Run: headless pygame with SDL's dummy video driver; simulated clock (each Clock.tick advances the game by its frame time, no real sleeping); random seed 0; keys injected as events and as key.get_pressed() state; mouse plan: one left click at the window centre at the start of phase 2, then a move to the lower-right quarter at the start of phase 3.
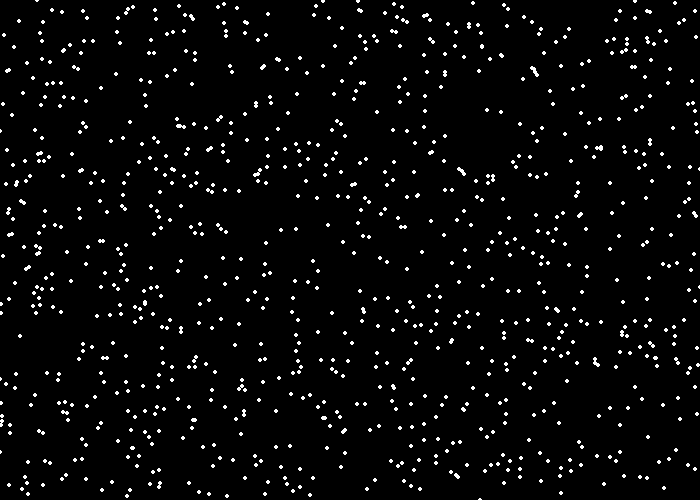
Frame 1 of 4 · flips 1–60 · no input
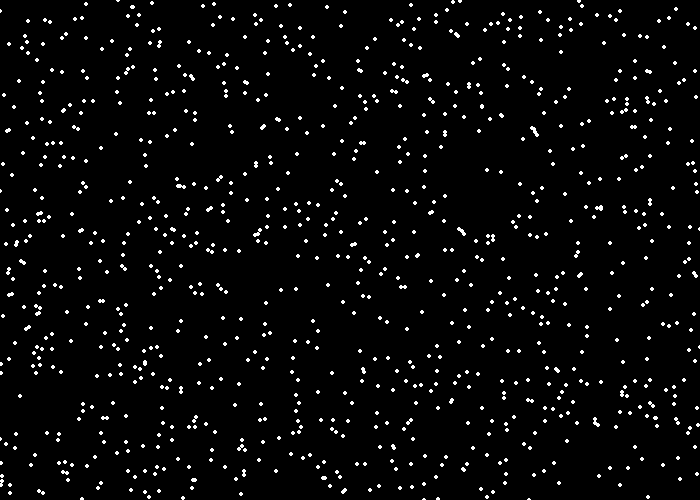
Frame 2 of 4 · flips 61–180 · clicked the window centre · tapped SPACE, RETURN · held RIGHT (→), D
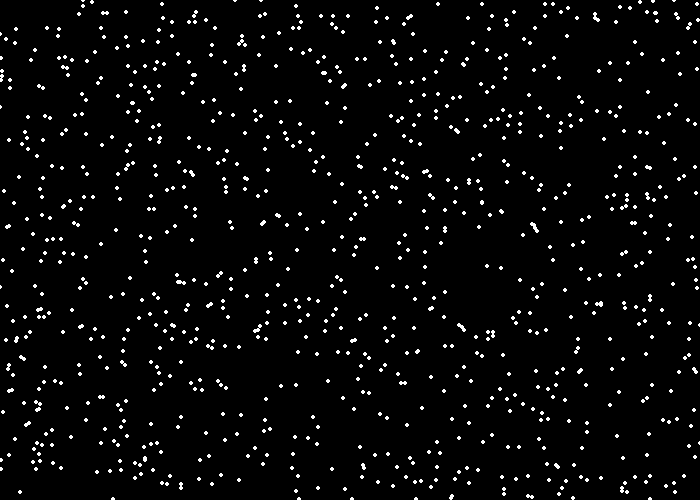
Frame 3 of 4 · flips 181–300 · moved the mouse to the lower-right quarter · held DOWN (↓), S
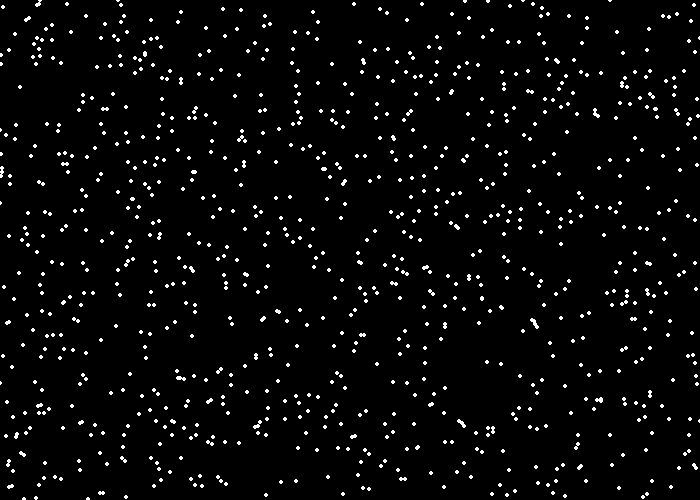
Frame 4 of 4 · flips 301–420 · held LEFT (←), A, UP (↑), W

The pygame program that drew these frames:

import pygame
import random

# Initialize pygame
pygame.init()

# Set the window size
size = (700, 500)
screen = pygame.display.set_mode(size)

# Set the title of the window
pygame.display.set_caption("Interactive Space Pattern")

# Create a list to store the stars
stars = []

# Create a function to generate random stars
def generate_stars():
    for i in range(1000):
        x = random.randint(0, size[0])
        y = random.randint(0, size[1])
        stars.append((x, y))

# Create a function to update the stars
def update_stars(speed):
    for i in range(len(stars)):
        x, y = stars[i]
        y += speed
        if y > size[1]:
            y = 0
        stars[i] = (x, y)

# Call the function to generate the initial stars
generate_stars()

# Run the game loop
running = True
while running:
    for event in pygame.event.get():
        if event.type == pygame.QUIT:
            running = False

    # Get the current speed of the stars
    speed = pygame.mouse.get_pos()[1] / 500
    update_stars(speed)

    # Clear the screen
    screen.fill((0, 0, 0))

    # Draw the stars
    for x, y in stars:
        pygame.draw.circle(screen, (255, 255, 255), (x, y), 2)

    # Update the display
    pygame.display.flip()

# Exit pygame
pygame.quit()
